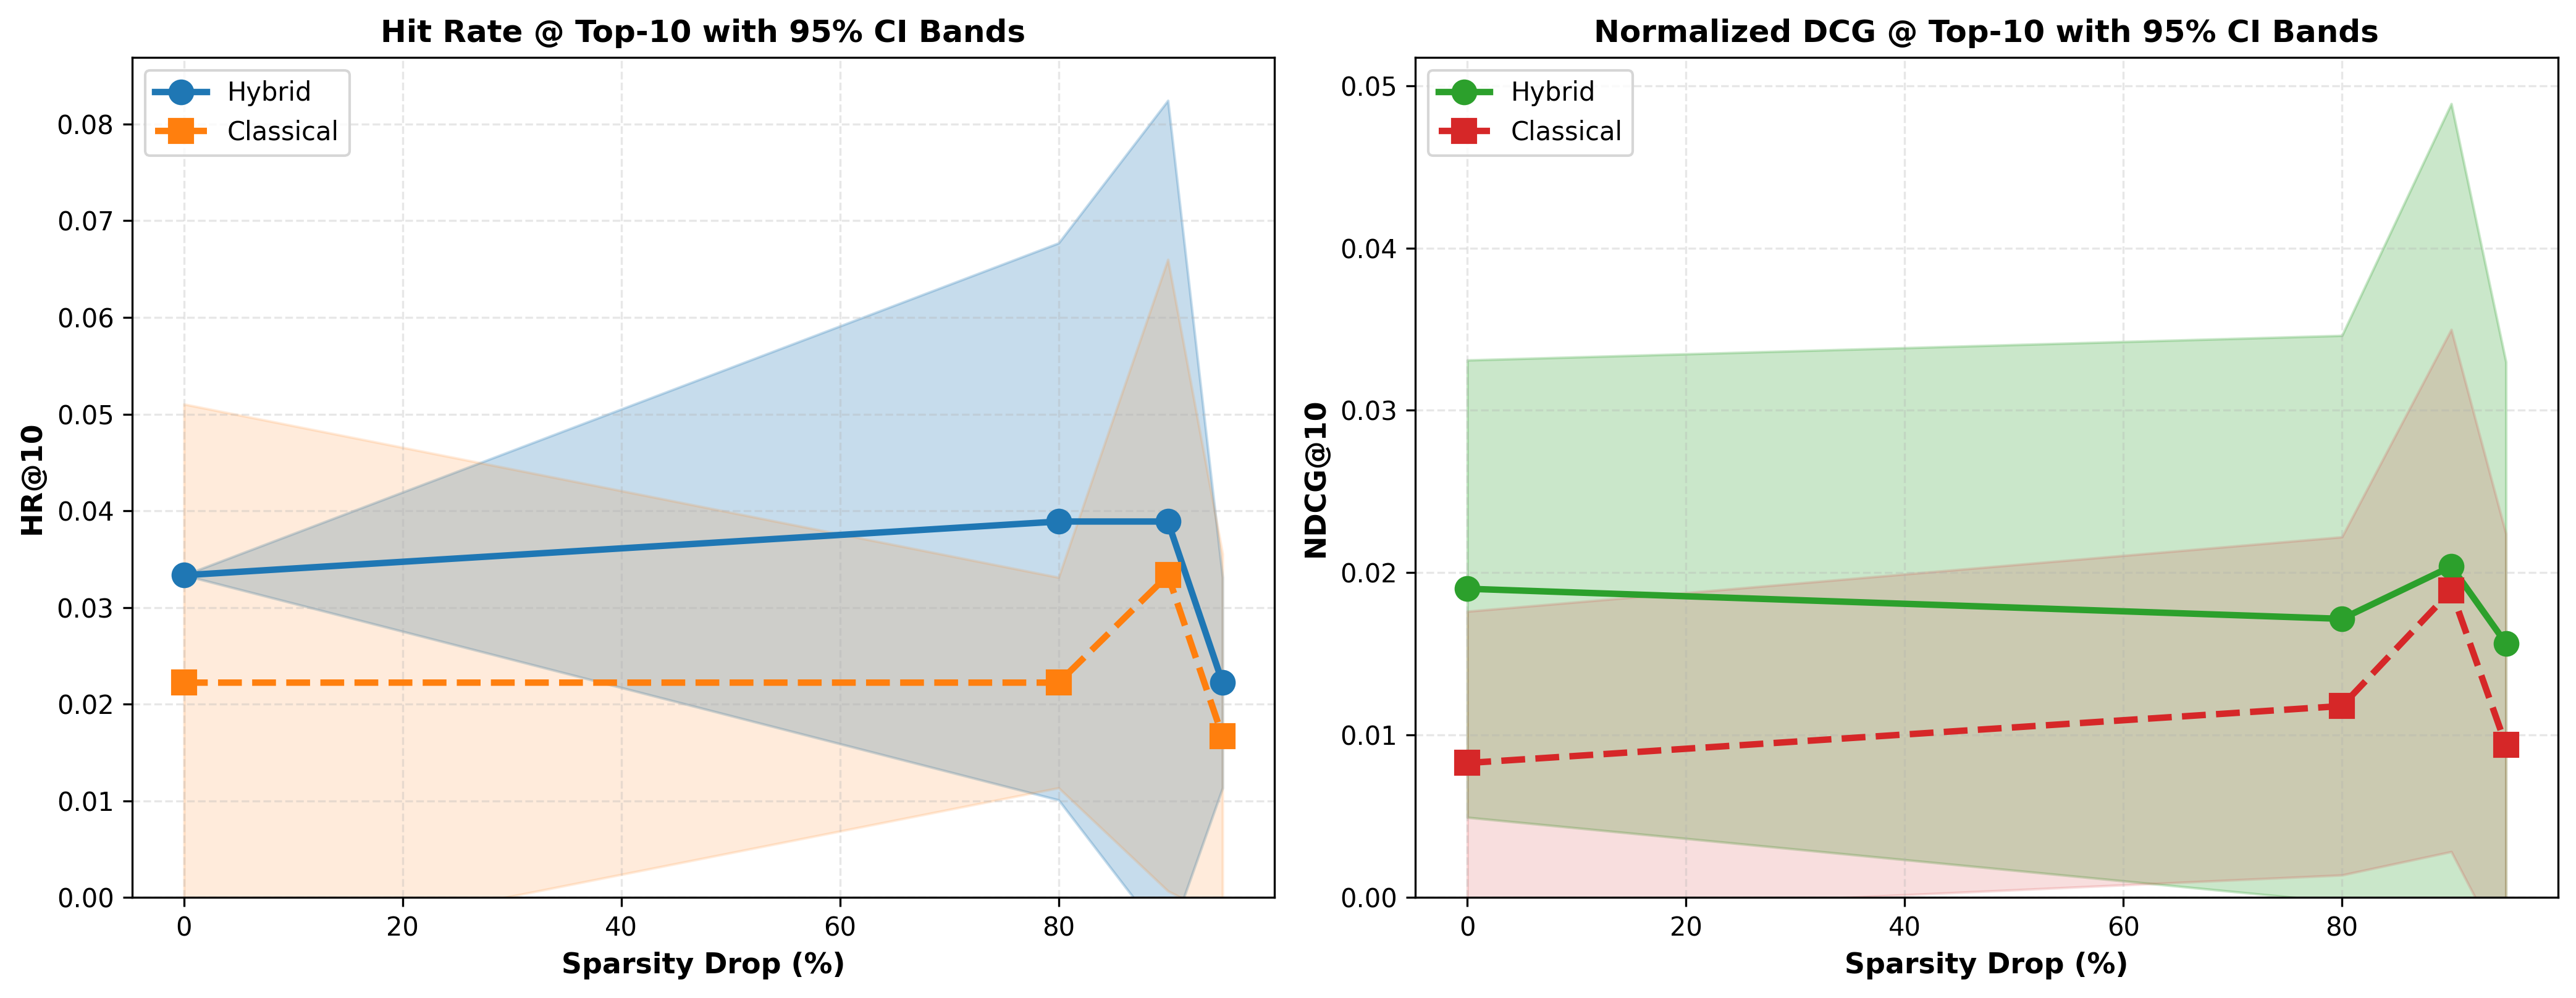

The table this chart was drawn from, first rows:
sparsity_drop, hr_hybrid_mean, hr_hybrid_sem, hr_classical_mean, hr_classical_sem, ndcg_hybrid_mean, ndcg_hybrid_sem, ndcg_classical_mean, ndcg_classical_sem, n_pairs, p_value_hr, p_value_ndcg
0.0, 0.03333, 0.0, 0.02222, 0.0147, 0.01901, 0.007185, 0.008281, 0.004766, 3, 0.5286, 0.1289
0.8, 0.03889, 0.0147, 0.02222, 0.005556, 0.01716, 0.008903, 0.01179, 0.005313, 3, 0.4226, 0.674
0.9, 0.03889, 0.02222, 0.03333, 0.01667, 0.02039, 0.01454, 0.0189, 0.008205, 3, 0.4226, 0.8603
0.95, 0.02222, 0.005556, 0.01667, 0.009623, 0.01565, 0.008843, 0.009386, 0.006643, 3, 0.4226, 0.159
